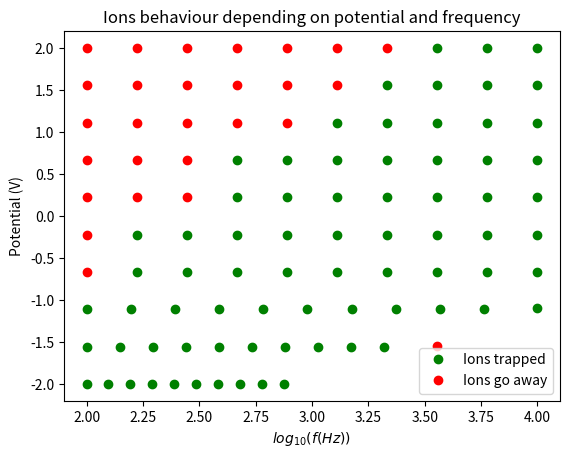

Reproduce this figure in Python.
import matplotlib.pyplot as plt
import numpy as np

#potencial en V dels punts que atrapen els ions
v1 = [0.01, 0.01, 0.01, 0.01, 0.01, 0.01, 0.01, 0.01, 0.01, 0.01, 0.02786, 0.02786, 0.02786, 0.02786, 0.02786, 0.02786, 0.02786, 0.02786, 0.02786, 0.02786, 0.077426, 0.077426, 0.077426, 0.077426, 0.077426, 0.077426, 0.077426, 0.077426, 0.077426, 0.077426, 0.215443, 0.215443, 0.215443, 0.215443, 0.215443, 0.215443, 0.215443, 0.215443, 0.215443, 0.599484, 0.599484, 0.599484, 0.599484, 0.599484, 0.599484, 0.599484, 0.599484, 0.599484, 1.668101, 1.668101, 1.668101, 1.668101, 1.668101, 1.668101, 1.668101, 4.641589, 4.641589, 4.641589, 4.641589, 4.641589, 4.641589, 4.641589, 12.915497, 12.915497, 12.915497, 12.915497, 12.915497, 35.938137, 35.938137, 35.938137, 35.938137, 100.000000, 100.000000, 100.000000, 0.079433]

#potencial en V desl punts on s'ensurten els ions
v2 = [0.215443, 0.599484, 1.668101, 1.668101, 1.668101, 4.641589, 4.641589, 4.641589, 12.915497, 12.915497, 12.915497, 12.915497, 12.915497, 35.938137, 35.938137, 35.938137, 35.938137, 35.938137, 35.938137, 100.000000, 100.000000, 100.000000, 100.000000, 100.000000, 100.000000, 100.000000, 0.028642]

#freqüencia en Hz dels punts que atrapen els ions
f1 = [100, 125.091854, 156.479719, 195.743382, 244.859026, 306.298695, 383.154716, 479.295338, 599.559425, 750.000000, 100.000000, 140.156016, 196.437089, 275.318399, 385.875301, 540.827450, 758.002210, 1062.385702, 1488.997479, 2086.919552, 100.000000, 157.034278, 246.597644, 387.242829, 608.103979, 954.931692, 1499.570085, 2354.839053, 3697.904498, 5806.977620, 166.810054, 278.255940, 464.158883, 774.263683, 1291.549665, 2154.434690, 3593.813664, 5994.842503, 10000.000000, 166.810054, 278.255940, 464.158883, 774.263683, 1291.549665, 2154.434690, 3593.813664, 5994.842503, 10000.000000, 464.158883, 774.263683, 1291.549665, 2154.434690, 3593.813664, 5994.842503, 10000.000000, 464.158883, 774.263683, 1291.549665, 2154.434690, 3593.813664, 5994.842503, 10000.000000, 1291.549665, 2154.434690, 3593.813664, 5994.842503, 10000.000000, 2154.434690, 3593.813664, 5994.842503, 10000.000000, 3593.813664, 5994.842503, 10000.000000, 10000.000000]

#freqüencia en Hz dels punts on s'ensurten els ions
f2 = [100.000000, 100.0, 100.0, 166.810054, 278.255940, 100.0, 166.810054, 278.255940, 100.0, 166.810054, 278.255940, 464.158883, 774.263683, 100.0, 166.810054, 278.255940, 464.158883, 774.263683, 1291.549665, 100.0, 166.810054, 278.255940, 464.158883, 774.263683, 1291.549665, 2154.434690, 3589.219346]

v1 = np.array(v1)
v2 = np.array(v2)
f1 = np.array(f1)
f2 = np.array(f2)
fig = plt.figure()
plt.plot(np.log10(f1), np.log10(v1), 'o', color = 'green', label='Ions trapped')
plt.plot(np.log10(f2), np.log10(v2), 'o', color = 'red', label='Ions go away')
plt.title('Ions behaviour depending on potential and frequency')
plt.xlabel(r'$log_{10}(f(Hz))$')
plt.ylabel('Potential (V)')
plt.legend()
plt.show()